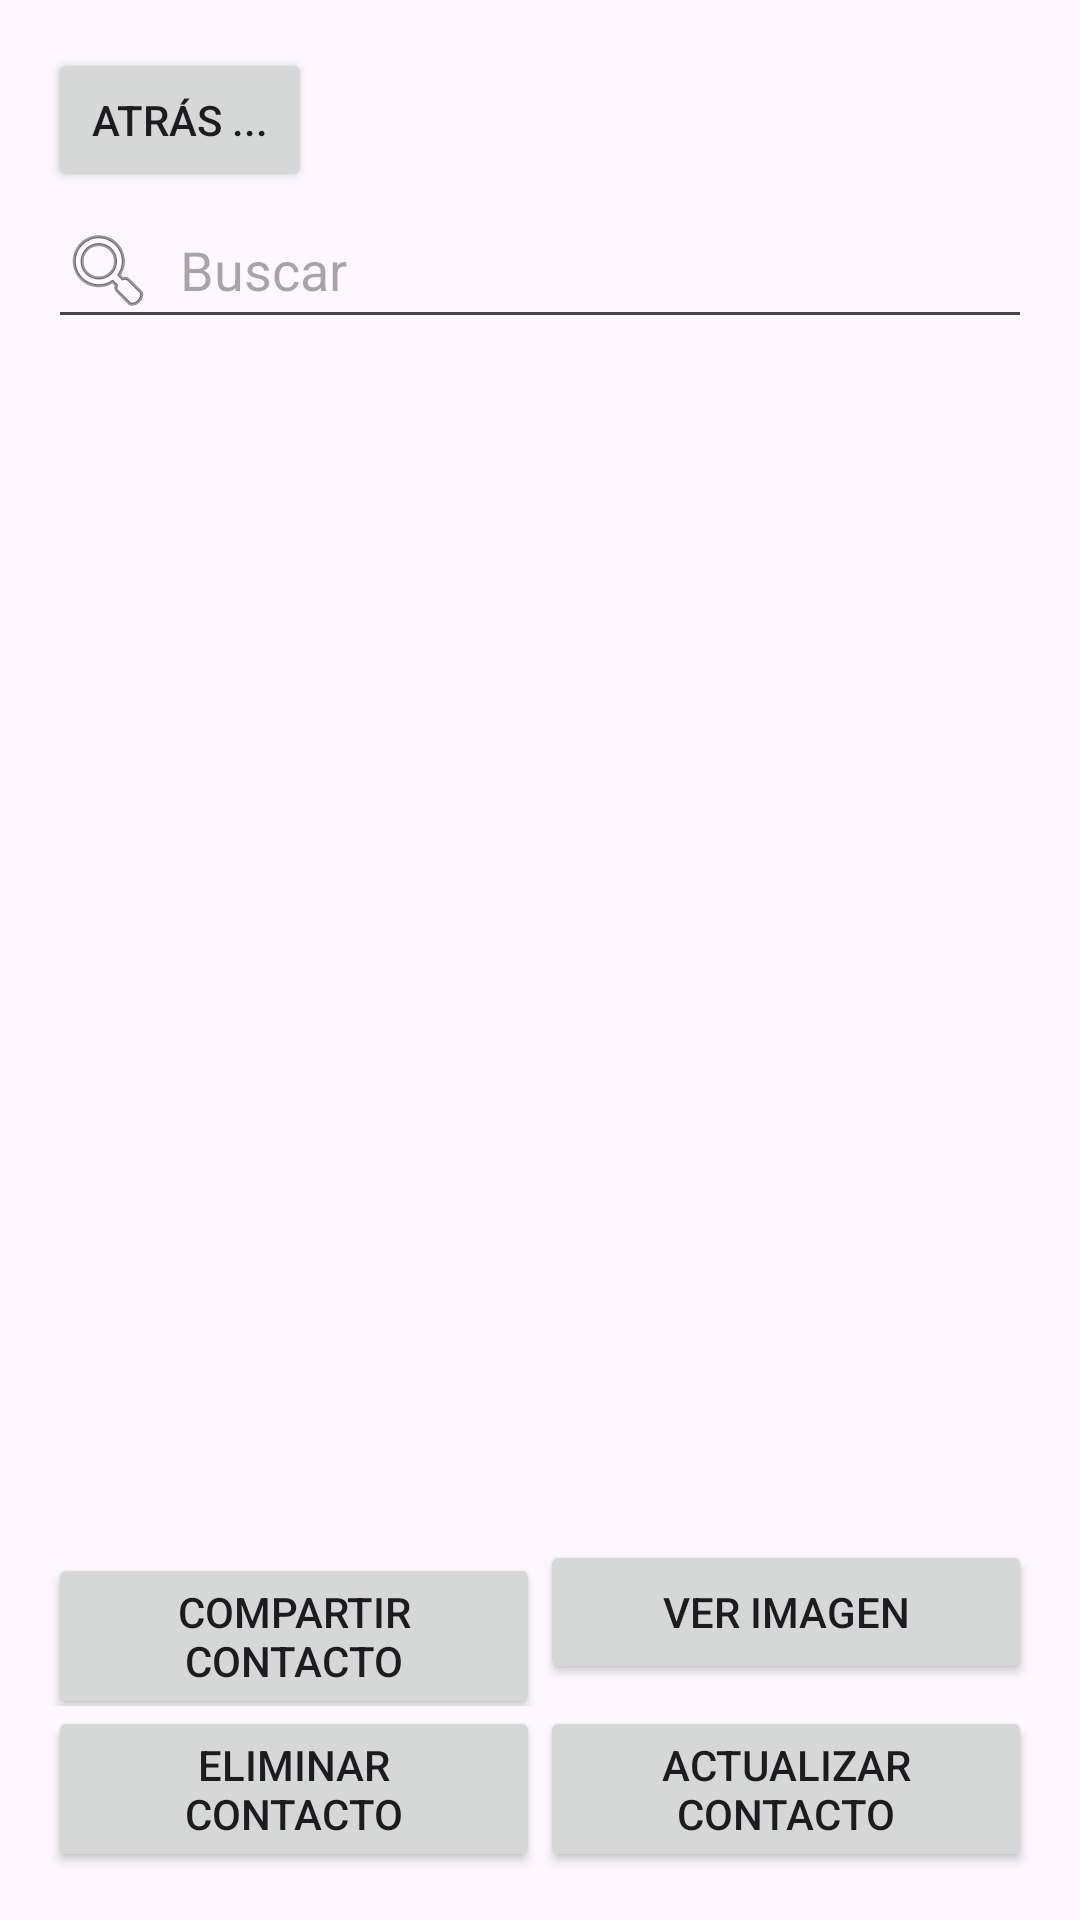

Produce the Android XML layout that renders to this screen, including the resource entries it uses.
<!-- AndroidManifest.xml: application theme Theme.Pm1EA0359 -->
<!-- res/layout/activity_lista.xml -->
<?xml version="1.0" encoding="utf-8"?>
<LinearLayout xmlns:android="http://schemas.android.com/apk/res/android"
    android:layout_width="match_parent"
    android:layout_height="match_parent"
    android:fitsSystemWindows="true"
    android:orientation="vertical"
    android:padding="16dp">

    <Button
        android:id="@+id/btnAtras"
        android:layout_width="wrap_content"
        android:layout_height="wrap_content"
        android:text="Atrás ..." />

    <EditText
        android:id="@+id/etBuscar"
        android:layout_width="match_parent"
        android:layout_height="wrap_content"
        android:drawableStart="@android:drawable/ic_menu_search"
        android:drawablePadding="8dp"
        android:hint="Buscar"
        android:importantForAutofill="no"
        android:inputType="text" />

    <ListView
        android:id="@+id/lvContactos"
        android:layout_width="match_parent"
        android:layout_height="0dp"
        android:layout_marginTop="8dp"
        android:layout_weight="1"
        android:choiceMode="singleChoice" />

    <LinearLayout
        android:layout_width="match_parent"
        android:layout_height="wrap_content"
        android:orientation="horizontal">

        <Button
            android:id="@+id/btnCompartir"
            android:layout_width="0dp"
            android:layout_height="wrap_content"
            android:layout_weight="1"
            android:text="Compartir Contacto" />

        <Button
            android:id="@+id/btnVerImagen"
            android:layout_width="0dp"
            android:layout_height="wrap_content"
            android:layout_weight="1"
            android:text="Ver Imagen" />
    </LinearLayout>

    <LinearLayout
        android:layout_width="match_parent"
        android:layout_height="wrap_content"
        android:orientation="horizontal">

        <Button
            android:id="@+id/btnEliminar"
            android:layout_width="0dp"
            android:layout_height="wrap_content"
            android:layout_weight="1"
            android:text="Eliminar Contacto" />

        <Button
            android:id="@+id/btnActualizar"
            android:layout_width="0dp"
            android:layout_height="wrap_content"
            android:layout_weight="1"
            android:text="Actualizar Contacto" />
    </LinearLayout>
</LinearLayout>
<!-- resources referenced by this layout -->
<resources>
  <style name="Theme.Pm1EA0359" parent="Base.Theme.Pm1EA0359" />
  <style name="Base.Theme.Pm1EA0359" parent="Theme.Material3.DayNight.NoActionBar">
          
          
      </style>
</resources>
